Run: headless pygame with SDL's dummy video driver; simulated clock (each Clock.tick advances the game by its frame time, no real sleeping); random seed 0; keys injected as events and as key.get_pressed() state; no mouse input.
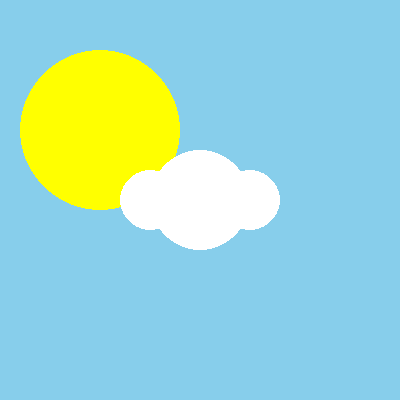
Frame 1 of 4 · flips 1–60 · no input
Frame 2 of 4 · flips 61–180 · tapped SPACE, RETURN · held RIGHT (→), D · screen unchanged from frame 1, image omitted
Frame 3 of 4 · flips 181–300 · held DOWN (↓), S · screen unchanged from frame 2, image omitted
Frame 4 of 4 · flips 301–420 · held LEFT (←), A, UP (↑), W · screen unchanged from frame 3, image omitted

The pygame program that drew these frames:

# -*- acsection: general-init -*-
import pygame as pg, math

# uključivanje rada biblioteke PyGame
pg.init()

# podešavamo naslov prozora
pg.display.set_caption("Облак")
# uključujemo prozor dimenzije 400x400 piksela
(sirina, visina) = (400, 400)
prozor = pg.display.set_mode((sirina, visina))

# -*- acsection: main -*-
# bojimo pozadinu u plavo
prozor.fill(pg.Color("skyblue"))

# crtamo sunce
pg.draw.circle(prozor, pg.Color("yellow"), (100, 130), 80)

# crtamo oblak od tri kruga
pg.draw.circle(prozor, pg.Color("white"), (200, 200), 50)
pg.draw.circle(prozor, pg.Color("white"), (150, 200), 30)
pg.draw.circle(prozor, pg.Color("white"), (250, 200), 30)

# -*- acsection: after-main -*-
# osvežavamo sadržaj prozora
pg.display.update()

# petlja obrade događaja - čekamo dok korisnik ne isključi prozor
while pg.event.wait().type != pg.QUIT:
    pass

# isključivanje rada biblioteke PyGame
pg.quit()
